Run: headless pygame with SDL's dummy video driver; simulated clock (each Clock.tick advances the game by its frame time, no real sleeping); random seed 0; keys injected as events and as key.get_pressed() state; mouse plan: one left click at the window centre at the start of phase 2, then a move to the lower-right quarter at the start of phase 3.
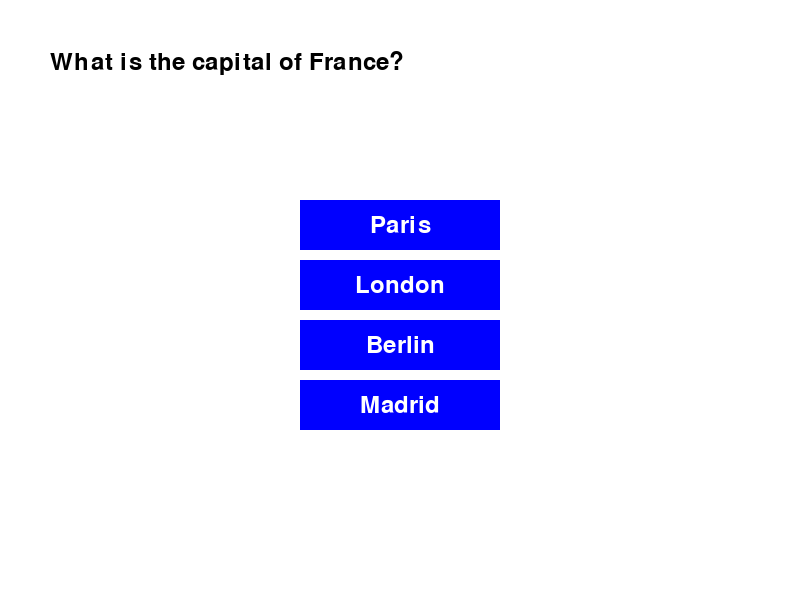
Frame 1 of 4 · flips 1–60 · no input
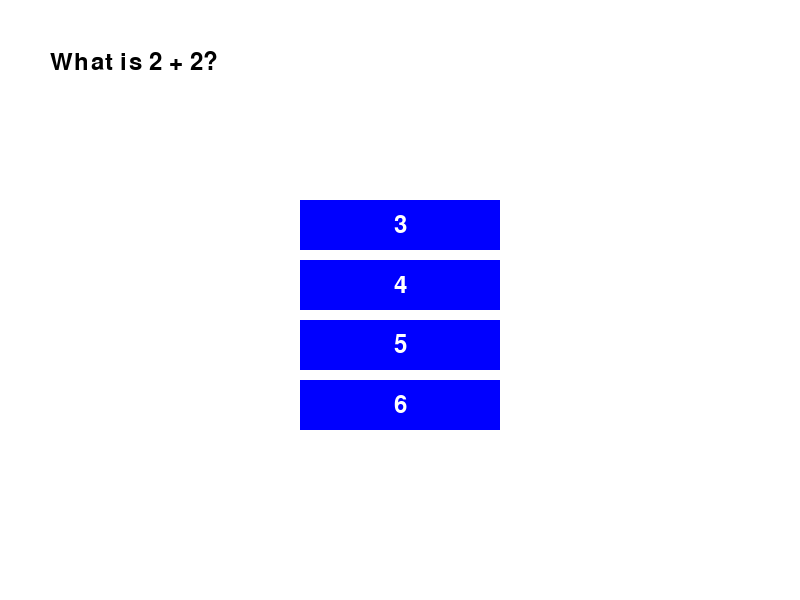
Frame 2 of 4 · flips 61–180 · clicked the window centre · tapped SPACE, RETURN · held RIGHT (→), D
Frame 3 of 4 · flips 181–300 · moved the mouse to the lower-right quarter · held DOWN (↓), S · screen unchanged from frame 2, image omitted
Frame 4 of 4 · flips 301–420 · held LEFT (←), A, UP (↑), W · screen unchanged from frame 3, image omitted

The pygame program that drew these frames:

import pygame
import sys

# Initialize Pygame
pygame.init()

# Set up display
width, height = 800, 600
screen = pygame.display.set_mode((width, height))
pygame.display.set_caption("10 Question Quiz")

# Define colors
WHITE = (255, 255, 255)
BLACK = (0, 0, 0)
BLUE = (0, 0, 255)

# Define font
font = pygame.font.Font(None, 36)

# Define questions and answers
questions = [
    "What is the capital of France?",
    "What is 2 + 2?",
    "What is the color of the sky?",
    "What is the capital of Spain?",
    "What is 5 * 6?",
    "What is the largest planet?",
    "What is the capital of Italy?",
    "What is 9 / 3?",
    "What is the color of grass?",
    "What is the capital of Germany?"
]

answers = [
    ["Paris", "London", "Berlin", "Madrid"],
    ["3", "4", "5", "6"],
    ["Blue", "Green", "Red", "Yellow"],
    ["Madrid", "Barcelona", "Seville", "Valencia"],
    ["30", "25", "20", "35"],
    ["Jupiter", "Mars", "Earth", "Saturn"],
    ["Rome", "Milan", "Naples", "Turin"],
    ["2", "3", "4", "5"],
    ["Green", "Blue", "Red", "Yellow"],
    ["Berlin", "Munich", "Hamburg", "Frankfurt"]
]

correct_answers = [0, 1, 0, 0, 0, 0, 0, 1, 0, 0]

# Quiz state
current_question = 0
score = 0

# Button class
class Button:
    def __init__(self, text, x, y, width, height, callback):
        self.text = text
        self.rect = pygame.Rect(x, y, width, height)
        self.callback = callback

    def draw(self, screen):
        pygame.draw.rect(screen, BLUE, self.rect)
        text_surf = font.render(self.text, True, WHITE)
        text_rect = text_surf.get_rect(center=self.rect.center)
        screen.blit(text_surf, text_rect)

    def click(self):
        self.callback()

# Button callback functions
def answer_callback(index):
    global current_question, score
    if index == correct_answers[current_question]:
        score += 1
    current_question += 1
    if current_question >= len(questions):
        print(f"Quiz finished! Your score: {score}/{len(questions)}")
        pygame.quit()
        sys.exit()

# Create buttons
buttons = []
button_width, button_height = 200, 50
for i in range(4):
    button = Button("", 300, 200 + i * 60, button_width, button_height, lambda i=i: answer_callback(i))
    buttons.append(button)

# Main loop
running = True
while running:
    screen.fill(WHITE)

    for event in pygame.event.get():
        if event.type == pygame.QUIT:
            running = False
        elif event.type == pygame.MOUSEBUTTONDOWN:
            for button in buttons:
                if button.rect.collidepoint(event.pos):
                    button.click()

    if current_question < len(questions):
        question_text = font.render(questions[current_question], True, BLACK)
        screen.blit(question_text, (50, 50))
        for i, button in enumerate(buttons):
            button.text = answers[current_question][i]
            button.draw(screen)
    else:
        final_text = font.render(f"Quiz finished! Your score: {score}/{len(questions)}", True, BLACK)
        screen.blit(final_text, (50, 50))

    pygame.display.flip()

pygame.quit()
